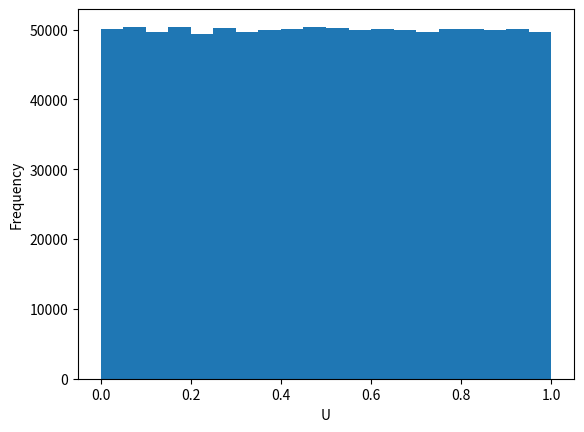
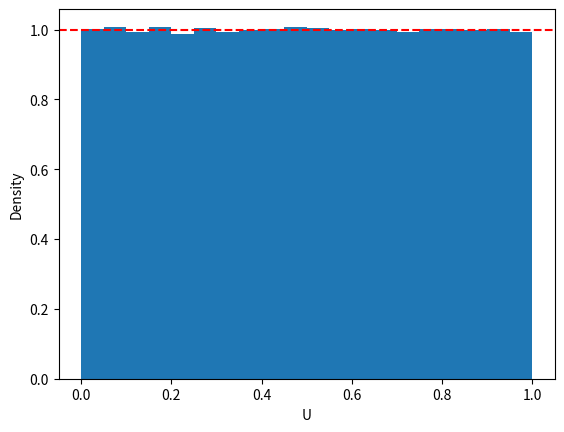

Write the Python code that produced these figures, in order.
# Generating pseudo-random numbers
# We model a Uniform(0,1) Data Generating Process
# Classic Lewis et al 1969 algorithm

n = 10 #how many random numbers?

a = 16807
m = 2147483647

# Random integers

I = 6
for j in range(n):
    I = (a * I) % m
    print(I)

# Random "continuous" numbers in 0-1

I = 6
for j in range(n):
    I = (a * I) % m
    U = I / m
    print(U)


# Turn this into a function returning n uniform pseudo-random numbers

import numpy as np

def rand_unif(n, seed):
    a = 16807
    m = 2147483647
    U = np.empty(n)

    I = seed
    for j in range(n):
        I = (a * I) % m
        U[j] = I / m

    return U

# Use the function to generate a large vector of random numbers

U = rand_unif(n=1000000, seed=6)
print(U)

# Histogram

import matplotlib.pyplot as plt

plt.figure()
plt.hist(U, bins=20)
plt.xlabel("U")
plt.ylabel("Frequency")
plt.show()

# In stochastic simulation, the "histogram is the distribution"
# Histogram as density (proper distribution)
# Density is frequency divided by the total "area under the curve"
# This normalizes frequency to a density because now the total area under the
# curve = 1

plt.figure()
plt.hist(U, bins=20, density=True)
plt.axhline(1.0, color="red", linestyle="--")
plt.xlabel("U")
plt.ylabel("Density")
plt.show()

# As n -> Inf, the simulation approaches "truth" (red line)

# In this algorithm, the seed cannot be zero (or the values are all zero) and
# the sequence never visits zero

rand_unif(n=10, seed=0)
